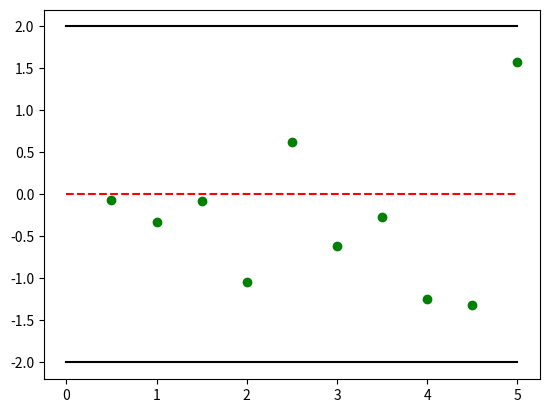

This figure's Python source:
import numpy as np
import random
import matplotlib.pyplot as plt
A = np.array([0,0])
B = np.array([5,0])
v0 = (B - A)/np.linalg.norm(B - A)
v1 = np.array([v0[1],v0[0]])
N = 10
step = 0.5
w1 = 4
traj = np.zeros((N,2))
for i in range(N):
    offset = random.uniform(-1,1)*0.8*w1/2
    traj[i] = A + v0*step*(i+1) + v1*offset

plt.scatter(traj[:,0],traj[:,1],color = "green")
plt.plot([0,5],[-2,-2],"k-")
plt.plot([0,5],[2,2],"k-")
plt.plot([0,5],[0,0],"r--")
plt.show()
